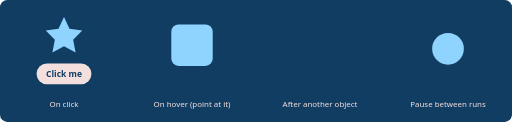
t = 0.00 s
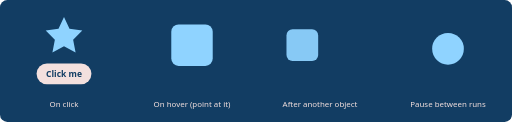
t = 0.80 s
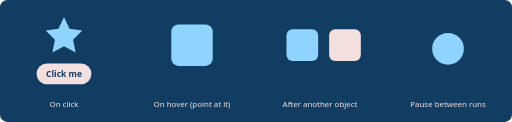
t = 1.55 s
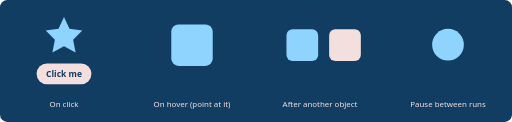
t = 2.50 s
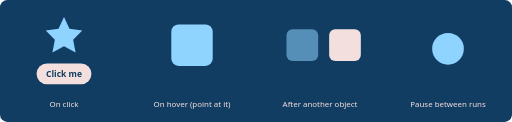
t = 3.38 s
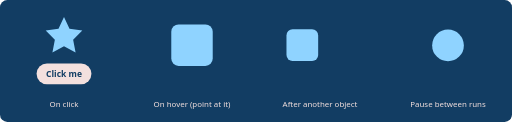
t = 4.00 s

The animated SVG that drew these frames (rendered in a browser with its animation timeline set to each time). Animation: 8 SMIL elements (animate=2,animateTransform=5,set=1); one cycle of 4.00 s, repeats indefinitely.

<svg xmlns="http://www.w3.org/2000/svg" viewBox="0 0 840 200"><rect width="840" height="200" rx="12" fill="#123d63"/><path d="M105 28l9 19 21 3-15 15 4 21-19-10-19 10 4-21-15-15 21-3z" fill="#8fd3ff"><animateTransform attributeName="transform" type="rotate" additive="sum" values="0 105 57;360 105 57" dur="1s" repeatCount="1" calcMode="spline" keyTimes="0;1" keySplines="0.42 0 0.58 1" begin="b.click"/></path><g id="b"><rect x="60" y="104" width="90" height="34" rx="17" fill="#f3e0de"/><text x="105" y="126" fill="#123d63" font-family="system-ui, sans-serif" font-size="14" font-weight="700" text-anchor="middle">Click me</text></g><text x="105" y="176" fill="#f3e0de" font-family="system-ui, sans-serif" font-size="13" text-anchor="middle">On click</text><rect id="a" x="281" y="40" width="68" height="68" rx="12" fill="#8fd3ff"><animateTransform attributeName="transform" type="rotate" additive="sum" values="0 315 74;360 315 74" dur="1.5s" repeatCount="indefinite" begin="a.mouseover" end="a.mouseout"/></rect><text x="315" y="176" fill="#f3e0de" font-family="system-ui, sans-serif" font-size="13" text-anchor="middle">On hover (point at it)</text><rect x="470" y="48" width="52" height="52" rx="10" fill="#8fd3ff"><animate attributeName="opacity" values="0;1;1" dur="3s" repeatCount="indefinite" calcMode="spline" keyTimes="0;0.3333;1" keySplines="0 0 0.58 1;0 0 0.58 1" begin="0s"/></rect><rect x="540" y="48" width="52" height="52" rx="10" fill="#f3e0de"><set attributeName="opacity" to="0" begin="0s"/><animateTransform attributeName="transform" type="translate" additive="sum" values="566 74;-56.6 -7.4;0 0;0 0" dur="3s" repeatCount="indefinite" calcMode="spline" keyTimes="0;0.1167;0.1667;1" keySplines="0 0 0.58 1;0 0 0.58 1;0 0 0.58 1" begin="1s"/><animateTransform attributeName="transform" type="scale" additive="sum" values="0;1.1;1;1" dur="3s" repeatCount="indefinite" calcMode="spline" keyTimes="0;0.1167;0.1667;1" keySplines="0 0 0.58 1;0 0 0.58 1;0 0 0.58 1" begin="1s"/><animate attributeName="opacity" values="0;1;1;1" dur="3s" repeatCount="indefinite" calcMode="spline" keyTimes="0;0.0667;0.1667;1" keySplines="0 0 0.58 1;0 0 0.58 1;0 0 0.58 1" begin="1s"/></rect><text x="525" y="176" fill="#f3e0de" font-family="system-ui, sans-serif" font-size="13" text-anchor="middle">After another object</text><circle cx="735" cy="80" r="26" fill="#8fd3ff"><animateTransform attributeName="transform" type="translate" additive="sum" values="0 0;0 -24;0 0;0 -9.6;0 0;0 0" dur="1.8s" repeatCount="indefinite" calcMode="spline" keyTimes="0;0.1333;0.2667;0.3556;0.4444;1" keySplines="0.42 0 0.58 1;0.42 0 0.58 1;0.42 0 0.58 1;0.42 0 0.58 1;0.42 0 0.58 1" begin="0s"/></circle><text x="735" y="176" fill="#f3e0de" font-family="system-ui, sans-serif" font-size="13" text-anchor="middle">Pause between runs</text></svg>
